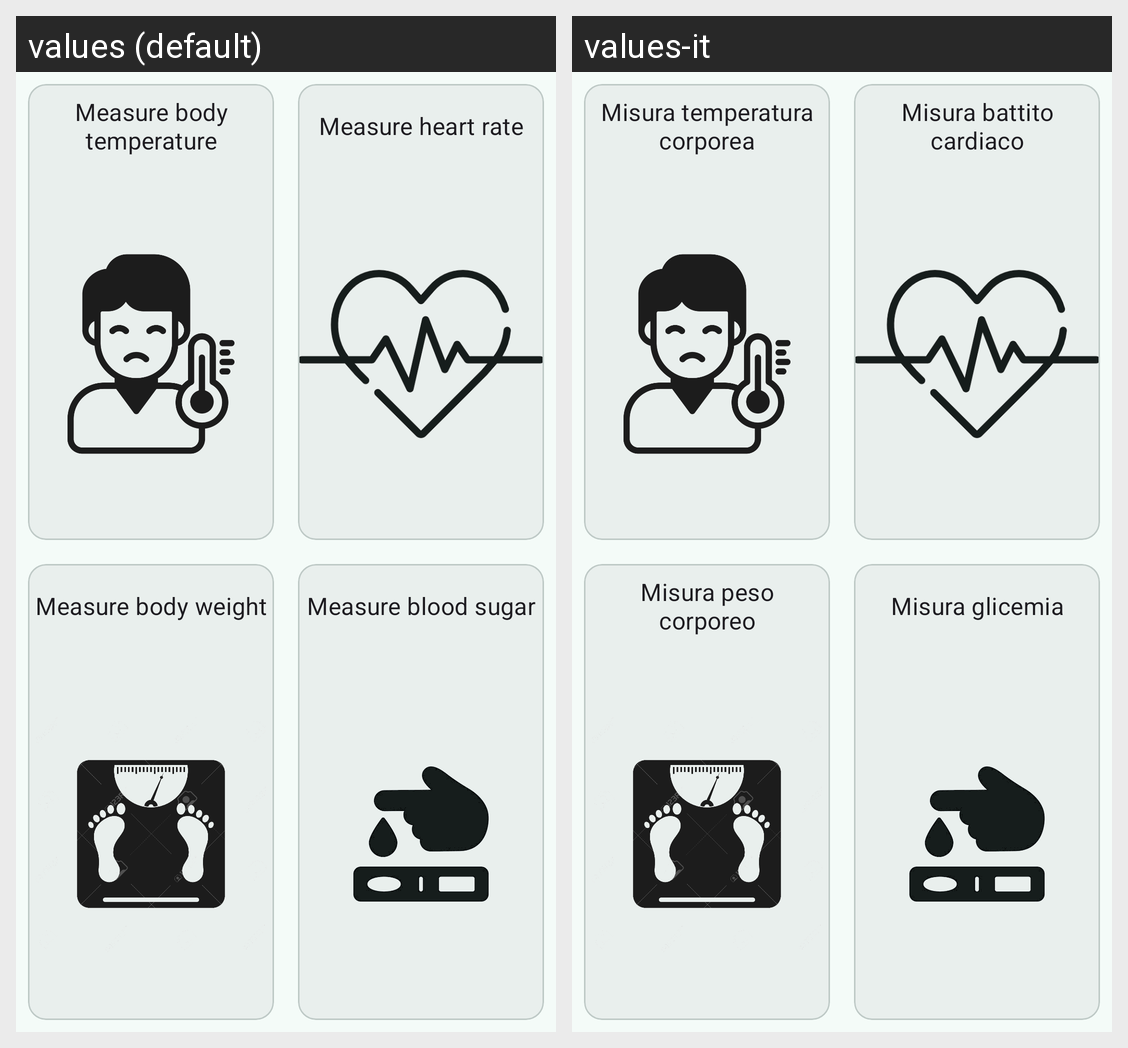

Locale-by-locale string values for the Android screen shown in this grid:
Android screen res/layout/fragment_choose_measurement.xml rendered under 2 locales, left to right: values (default), values-it. Device: Nexus 5 (rendered at 1080×1920; each locale shown at half size, 540×960, under a caption strip naming it); theme Theme.AsilApp.
Strings drawn on this screen, with the default value and each locale's value (text and hints the layout hard-codes, and strings that could not be matched under every locale, appear in the picture but are not listed):

measure_body_temperature
  values: Measure body temperature
  values-it: Misura temperatura corporea

measure_heart_rate
  values: Measure heart rate
  values-it: Misura battito cardiaco

measure_body_weight
  values: Measure body weight
  values-it: Misura peso corporeo

measure_blood_sugar
  values: Measure blood sugar
  values-it: Misura glicemia
